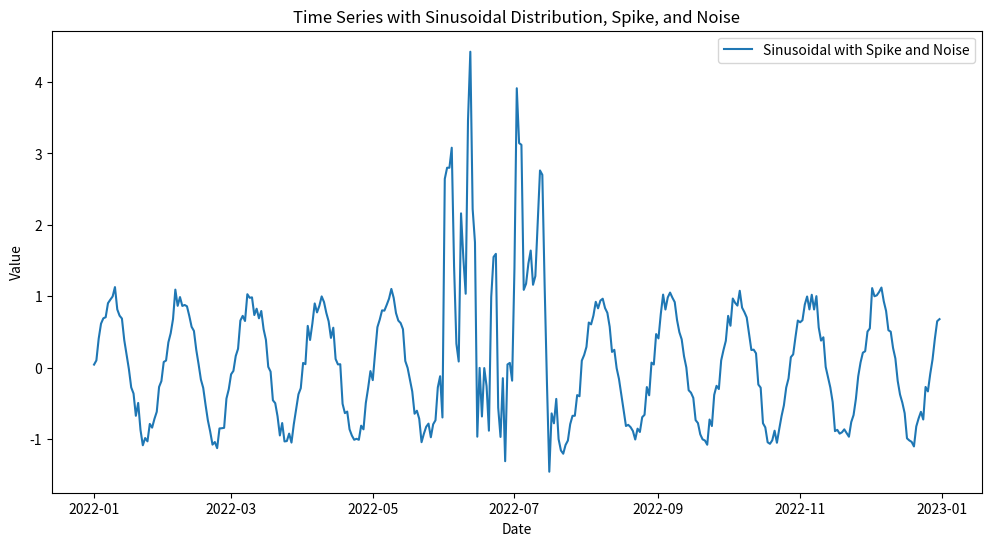

Generate this figure with matplotlib:
import numpy as np
import pandas as pd
import matplotlib.pyplot as plt

# Generate a time range of daily intervals
num_days = 365
date_rng = pd.date_range(start='1/1/2022', end='31/12/2022', freq='D')
df = pd.DataFrame(date_rng, columns=['date'])
df.set_index('date', inplace=True)

# Generate the base sinusoidal time series
amplitude = 1
frequency = 2 * np.pi / 30  # period of 30 days
df['sinusoidal'] = amplitude * np.sin(frequency * np.arange(num_days))

# Add noise to the base sinusoidal data
base_noise_level = 0.1  # Adjust this parameter to increase/decrease the noise level
base_noise = np.random.normal(0, base_noise_level, num_days)
df['sinusoidal'] += base_noise

# Create a spike using the positive part of a sinusoidal
spike_start = 150  # Start day of the spike
spike_end = 200    # End day of the spike, exclusive
spike_frequency = 2 * np.pi / 10  # shorter period for the spike
spike_amplitude = 3
spike_length = spike_end - spike_start  # Calculate length of spike period
spike_values = spike_amplitude * np.sin(spike_frequency * np.arange(spike_length))
spike_values[spike_values < 0] = 0  # Only take the positive part of the sine wave

# Add noise to the spike
spike_noise_level = 0.5  # Noise level for the spike
spike_noise = np.random.normal(0, spike_noise_level, spike_length)
spike_values += spike_noise

# Ensure the length of spike_values matches the spike period in the DataFrame
assert len(spike_values) == (spike_end - spike_start), "Spike length mismatch!"

# Add the spike to the base sinusoidal values
df.loc[df.index[spike_start:spike_end], 'sinusoidal'] += spike_values

# Plot the resulting time series
plt.figure(figsize=(12, 6))
plt.plot(df.index, df['sinusoidal'], label='Sinusoidal with Spike and Noise')
plt.title('Time Series with Sinusoidal Distribution, Spike, and Noise')
plt.xlabel('Date')
plt.ylabel('Value')
plt.legend()
plt.show()
